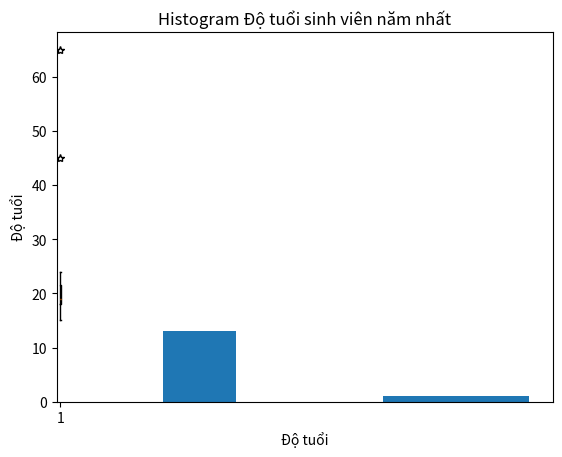

Here is the Python script that generated this plot:
""" 
    MSSV : 19516521
    Họ và tên : Trần Anh Vũ
 """

import matplotlib.pyplot as plt
import numpy as np
from scipy.stats import kurtosis
from scipy.stats import skew

X = [15,18,21,20,20,19,22,24,18,17,18,18,19,45,65]

print('Kurtosis la : ' + str(kurtosis(X,fisher=False)))
print('Skew la : ' + str(skew(X)))
print('Min la : ' +str (np.min(X)))
print('Max la : ' +str (np.max(X)))
print('Trung binh là :' + str(np.mean(X)))
print('Sdt la :' + str(np.std(X)))
print('Var la ' + str(np.var(X)))
print('Media la : ' + str(np.median(X)))
print('Q25%:' +str(np.percentile(X,25)))
print('Q50%:' +str(np.percentile(X,50)))
print('Q75%:' +str(np.percentile(X,75)))
q75,q25 = np.percentile(X,[75,25])
iqr = q75 - q25 
print('IQR = ' +str(iqr))
LL = q25 - 1.5*iqr
UL = q75 + 1.5*iqr
print('LL = ' + str(LL))
print('UL = ' + str(UL))


plt.boxplot(X,sym='*')
plt.ylabel('Độ tuổi')
plt.title('Độ tuổi sinh viên năm nhất')
plt.show()

plt.hist(X, bins= 5)
plt.title('Histogram Độ tuổi sinh viên năm nhất')
plt.xlabel('Độ tuổi')
plt.show()